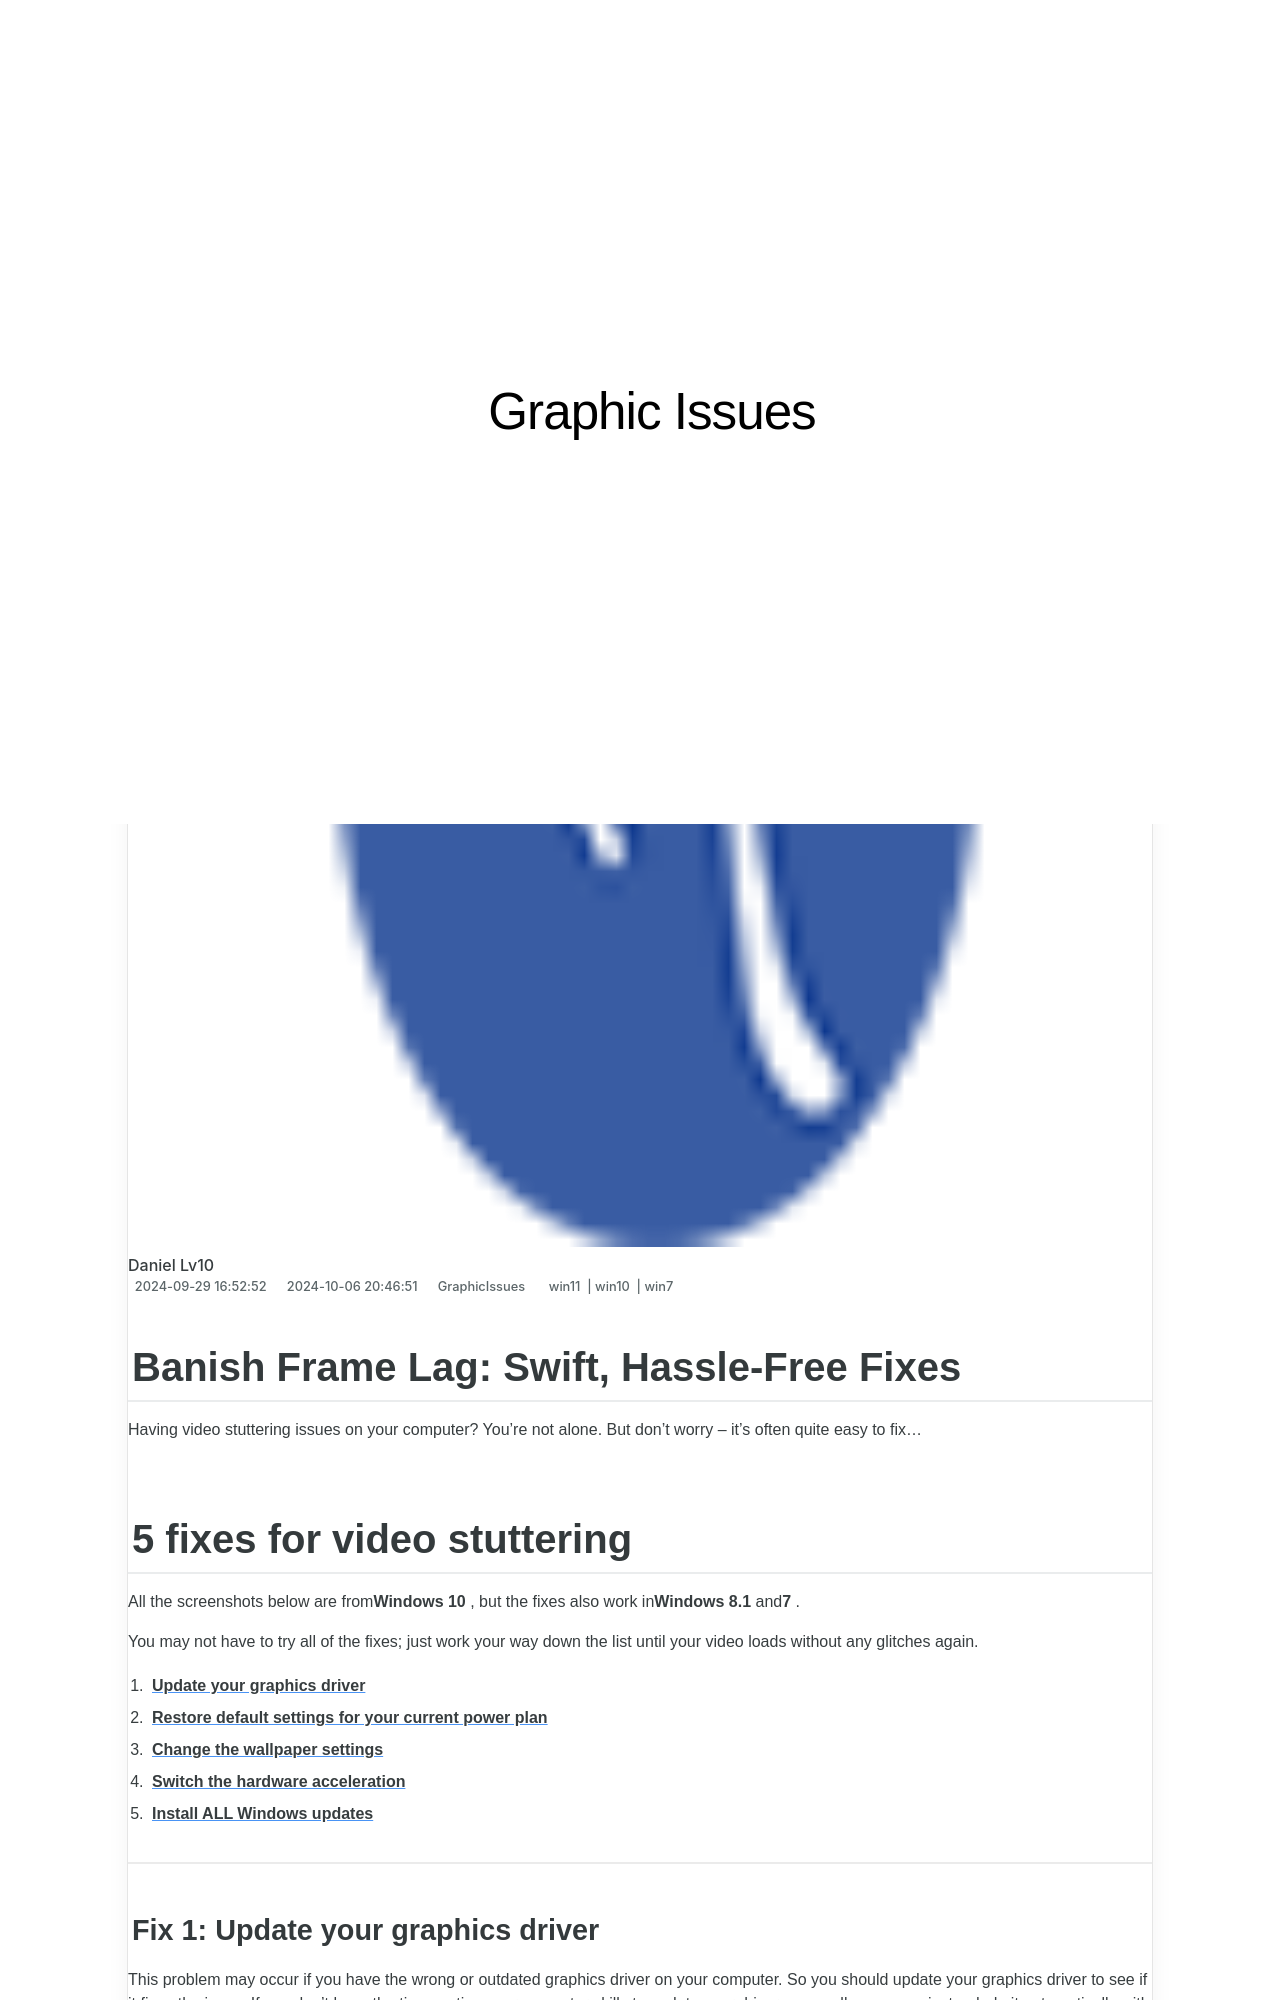

repository: techidaily/site-graphic-issues · page: 1719817511865-banish-frame-lag-swift-hassle-free-fixes/index.html · generator: jekyll

---
title: "Banish Frame Lag: Swift, Hassle-Free Fixes!"
date: 2024-09-29T16:52:52.398Z
updated: 2024-10-06T20:46:51.833Z
tags:
  - win11
  - win10
  - win7
categories:
  - GraphicIssues
description: "This Article Describes Banish Frame Lag: Swift, Hassle-Free Fixes!"
excerpt: "This Article Describes Banish Frame Lag: Swift, Hassle-Free Fixes!"
keywords: Optimal Gaming Experience,Frame Rate Optimization,High-Speed Gaming Fixes,Zero Lag Solutions,Faster Gameplay Enhancements,Streamlined Gaming Performance,Immediate Game Speed Improvement
thumbnail: https://thmb.techidaily.com/954afef8b3467f4a3bd6be4e616e7e9c0c40d6a5dfa6d1b3e758e9ac9f354ba6.jpg
---

## Banish Frame Lag: Swift, Hassle-Free Fixes

 Having video stuttering issues on your computer? You’re not alone. But don’t worry – it’s often quite easy to fix…

## 5 fixes for video stuttering

 All the screenshots below are from**Windows 10** , but the fixes also work in**Windows 8.1** and**7** .

 You may not have to try all of the fixes; just work your way down the list until your video loads without any glitches again.

1. [**Update your graphics driver**](#F1)
2. [**Restore default settings for your current power plan**](#F2)
3. [**Change the wallpaper settings**](#F3)
4. [**Switch the hardware acceleration**](#F4)
5. [**Install ALL Windows updates**](#F5)

---
